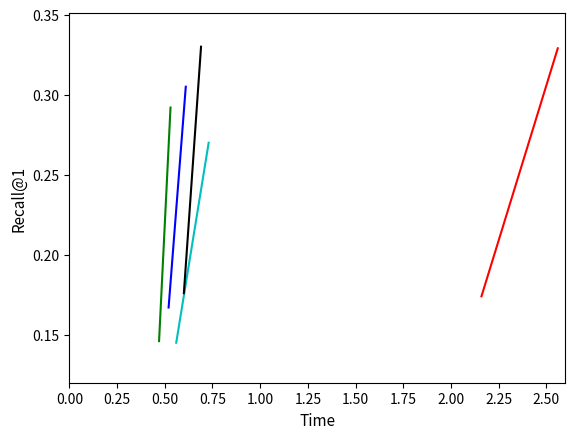

Here is the Python script that generated this plot:


from matplotlib.backends.backend_pdf import PdfPages
import matplotlib.pyplot as plt
import numpy
import re

SIFT_16_IMI_16384_recall = [0.329, 0.348, 0.353]
SIFT_16_IMI_16384_time = [2.56, 5.31, 8.46]

SIFT_16_IMI_4096_recall = [0.270, 0.307, 0.316]
SIFT_16_IMI_4096_time = [0.73, 1.27, 1.85]

SIFT_16_IVF_recall = [0.292, 0.331, 0.341]
SIFT_16_IVF_time = [0.53, 1.04, 1.47]

SIFT_16_IVF_Grouping_recall = [0.305, 0.349, 0.361]
SIFT_16_IVF_Grouping_time = [0.61, 1.14, 1.62]

SIFT_16_IVF_Pruning_recall = [0.330, 0.361, 0.369]
SIFT_16_IVF_Pruning_time = [0.69, 1.31, 2.03]

SIFT_8_IMI_16384_recall = [0.174, 0.177, 0.178]
SIFT_8_IMI_16384_time = [2.16, 3.95, 6.16]

SIFT_8_IMI_4096_recall = [0.145, 0.153, 0.155]
SIFT_8_IMI_4096_time = [0.56, 0.89, 1.25]

SIFT_8_IVF_recall = [0.146, 0.158, 0.161]
SIFT_8_IVF_time = [0.47, 0.83, 1.25]

SIFT_8_IVF_Grouping_recall = [0.167, 0.184, 0.188]
SIFT_8_IVF_Grouping_time = [0.52, 0.99, 1.42]

SIFT_8_IVF_Pruning_recall = [0.176, 0.187, 0.189]
SIFT_8_IVF_Pruning_time = [0.60, 1.15, 1.76]

dataset = "SIFT"
l = 1
if dataset == "SIFT":
    # lineIMI_16384, = plt.plot(SIFT_16_IMI_16384_time[:l], SIFT_16_IMI_16384_recall[:l], 'r^', label = 'Inverted Multi-Index 16384$^2$')
    # lineIMI_4096, = plt.plot(SIFT_16_IMI_4096_time[:l], SIFT_16_IMI_4096_recall[:l], 'c^', label = 'Inverted Multi-Index 4096$^2$')
    # lineIVF, = plt.plot(SIFT_16_IVF_time[:l], SIFT_16_IVF_recall[:l], 'g^', label = 'Inverted Index 2$^{20}$')
    # lineGrouping, = plt.plot(SIFT_16_IVF_Grouping_time[:l], SIFT_16_IVF_Grouping_recall[:l], 'b^', label = 'Inverted Index\nGrouping 2$^{20}$')
    # linePruning, = plt.plot(SIFT_16_IVF_Pruning_time[:l], SIFT_16_IVF_Pruning_recall[:l], 'k^', label = 'Inverted Index\nGrouping + Pruning 2$^{20}$')
    #
    # lineIMI_16384, = plt.plot(SIFT_8_IMI_16384_time[:l], SIFT_8_IMI_16384_recall[:l], 'ro')
    # lineIMI_4096, = plt.plot(SIFT_8_IMI_4096_time[:l], SIFT_8_IMI_4096_recall[:l], 'co')
    # lineIVF, = plt.plot(SIFT_8_IVF_time[:l], SIFT_8_IVF_recall[:l], 'go')
    # lineGrouping, = plt.plot(SIFT_8_IVF_Grouping_time[:l], SIFT_8_IVF_Grouping_recall[:l], 'bo')
    # linePruning, = plt.plot(SIFT_8_IVF_Pruning_time[:l], SIFT_8_IVF_Pruning_recall[:l], 'ko')

    lineIMI_16384, = plt.plot(SIFT_8_IMI_16384_time[:l]+SIFT_16_IMI_16384_time[:l],
                              SIFT_8_IMI_16384_recall[:l]+SIFT_16_IMI_16384_recall[:l],
                              'r')#, label = 'Inverted Multi-Index 16384$^2$')

    lineIMI_4096, = plt.plot(SIFT_8_IMI_4096_time[:l]+SIFT_16_IMI_4096_time[:l],
                             SIFT_8_IMI_4096_recall[:l]+SIFT_16_IMI_4096_recall[:l],
                             'c')#, label = 'Inverted Multi-Index 4096$^2$')

    lineIVF, = plt.plot(SIFT_8_IVF_time[:l]+SIFT_16_IVF_time[:l],
                        SIFT_8_IVF_recall[:l]+SIFT_16_IVF_recall[:l],
                        'g')#, label = 'Inverted Index 2$^{20}$')

    lineGrouping, = plt.plot(SIFT_8_IVF_Grouping_time[:l]+SIFT_16_IVF_Grouping_time[:l],
                             SIFT_8_IVF_Grouping_recall[:l]+SIFT_16_IVF_Grouping_recall[:l],
                             'b')#, label = 'Inverted Index\nGrouping 2$^{20}$')

    linePruning, = plt.plot(SIFT_8_IVF_Pruning_time[:l]+SIFT_16_IVF_Pruning_time[:l],
                            SIFT_8_IVF_Pruning_recall[:l]+SIFT_16_IVF_Pruning_recall[:l],
                            'k')#, label = 'Inverted Index\nGrouping + Pruning 2$^{20}$')
    plt.xticks(numpy.arange(0., 7., 0.25))
    plt.yticks(numpy.arange(0., 0.51, 0.05))

    plt.axis([0, 2.6, 0.12, 0.351])
    plt.xlabel('Time', fontsize=11)
    plt.ylabel('Recall@1', fontsize=11)
    #plt.legend(fontsize=9, loc=1)

    pp = PdfPages('R@1_SIFT.pdf')
    pp.savefig()
    pp.close()
